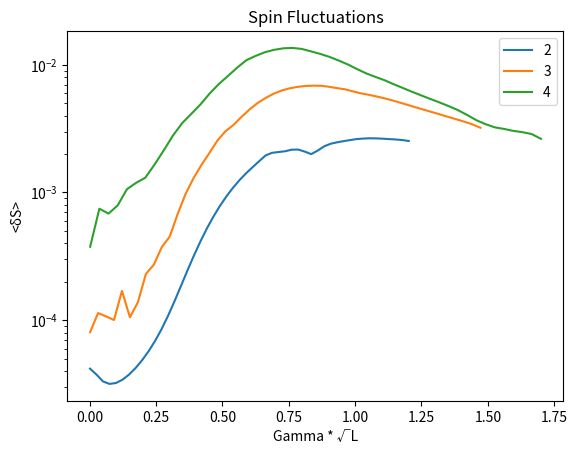

Write the Python code that produced this figure.
import numpy as np
import matplotlib.pyplot as plt
from numpy.linalg import eigvals
import scipy.sparse as sp
import scipy.sparse.linalg as spla
import pandas as pd
from scipy.optimize import brentq
# For our model, we will consider (bosons) ⊗ (spin)

# Hamiltonian parts

'''
4/6/26

NOTE to self:

- For this code, I have used Kokis sign convention for sig_Z:
    - |0> --> -1
    - |1> --> +1
- This sign convention was used for my temp fluctuation code, as well as this code
    - Going on, I keep using this sign convention unless specified
    - |0> --> -1
    - |1> --> +1
- I got magnetization at each site using -sigma_zj (rather than using koki's sign convention); the results are the same, as I only plot std here
    - If I plotted magnetization at each site, I would see a sign difference at most; however, the physics would remain the same


'''



def H_0(J, mu, L, Nb, Nd): # Nb --> Number of bosons
    dim = (2**L)
    H = np.zeros((dim, dim), dtype=np.complex128)
    s_dim = 2**L
    #h_i = 2*mu * np.random.rand(L) - mu

    seed = Nd
    #seed = np.random.randint(0, Nd+1)
    rng = np.random.Generator(np.random.MT19937(seed))
    h_i = 2*mu * rng.random(L) - mu
    #print(h_i)
    #h_i = [-0.01802542253143996, 0.07315167189045962, -0.032767256062385564, -0.11333270691216582] # NOTE: This was used to match Koki's code
    #h_i = [-0.01802542253143996, 0.07315167189045962, -0.032767256062385564, -0.11333270691216582, 0.04765435346883812, 0.026099231375528387] # NOTE: This was used to match Koki's code
    for s in range(dim):
        # Diagonal terms
        for i in range(L):
            j = (i + 1) % L
            H[s, s] += J * (1 if ((s >> i) & 1) == ((s >> j) & 1) else -1)
#        for i in range(L):
            H[s, s] += h_i[i] * (-1 if ((s >> i) & 1) == 0 else 1) # >> is a right ward shift (cutting off bits on the right)

    H = np.kron(np.eye(Nb), H)  # Extend to bosonic space
    return H

def H_1(L, Nb):
    dim = 2**L
    H = np.zeros((dim, dim), dtype=np.complex128)

    for s in range(dim):
        # Off-diagonal terms
        for i in range(L):
            s2 = (s) ^ (1 << i)  # << Flip the i-th spin; It is a left ward shift (adding zeros on the right)
            H[s2, s] += 1.0  # NOTE: To understand code, think of H[s2, s] as <s2|H|s> --> i.e. What you would expect this to give you
    H = np.kron(np.eye(Nb), H)  #
    return H

def create_b(Nb, alpha, L):
    """
    Construct truncated bosonic annihilation operator
    in Nb-dimensional Fock basis.
    """
    data = np.sqrt(np.arange(1, Nb))   # √1, √2, ..., √(Nb-1)
    b = np.diag(data, k=1)
    #b.setdiag(-1*alpha)  # Add the displacement term to the diagonal if code doesn't work
    b = np.kron(b, np.eye(2**L))  # Extend to spin space
    return b

def b_dagger_b(omega, b, b_dagger, L):
    H = omega * b_dagger @ b
    return H

# Transition matrix --> Rho SS


def transition_A(U, b, H_number, kappa, omega, L, Nb):
    dim_total = (2**L) * Nb
    A = np.zeros((dim_total, dim_total), dtype=np.complex128)
    # for m in range(dim_total):
    #     U_m = U[:, m].conj().T  # m-th eigenvector of H
    #     for n in range(dim_total):
    #         U_n = U[:, n]  # n-th eigenvector of H
    #         if n == m:
    #             first_term = np.abs(U_m @ b @ U_n)**2
    #             second_term = U_m @ H_number @ U_n 
    #             A[m, n] = first_term - second_term
    #         else:
    #             first_term = np.abs(U_m @ b @ U_n)**2
    #             A[m, n] = first_term
    b_rot = U.conj().T @ b @ U
    A = np.abs(b_rot)**2
    A -= np.diag(np.diag(U.conj().T @ H_number @ U).real)
    A = A.real
    kappa = 1
    A = kappa * A
    #eigenvalues, eigenvectors = spla.eigs(A, k=1, sigma=1e-20, which='LM')  # May need to change sigma...


    #NOTE: THE SPLA METHOD IS FASTER HERE

    #eigvals_A, eigvecs_A = np.linalg.eig(A) # NOTE: You can also use spla.eigs for different accuracy --> This would be best case scenario for sparse matrices
    eigvals_A, eigvecs_A = spla.eigs(A, k=1, sigma=1e-30, which='LM') #NOTE: GAMMA=0 DIFFERS BETWEEN THIS AND the numpy method --> Probably due to a degenracy in spectrum of A and they pick 2 different degenerate eigenvectors

    return eigvals_A, eigvecs_A
    #return eigenvalues, eigenvectors


# Gives c_m vector --> rho_ss = sum(c_m|m><m|)
def rho_ss(U, b, H_number, kappa, omega, L, Nb):
    eigvals_A, eigvecs_A = transition_A(U, b, H_number, kappa, omega, L, Nb)

    idx = np.argmin(np.abs(eigvals_A))
    rho_ss = eigvecs_A[:, idx]
    #rho_ss = eigvecs_A[:,0]

    #rho_ss = ei[:, 0]  # Steady state density matrix (unnormalized)
    if np.sum(rho_ss) < 0:
        rho_ss = -rho_ss   # enforce consistent sign before normalising
    rho_ss = rho_ss / np.sum(rho_ss)  # Normalize
    #return np.real(rho_ss)
    #print("rho_ss min:", rho_ss.min(), "max:", rho_ss.max(), "sum:", rho_ss.sum())
    #print(rho_ss)

    return np.real(rho_ss)

# sigma_y operator for j-th spin (only in spin space)
def sigma_zj(j, L, Nb):
    dim = 2**L
    sigma_z = np.zeros((dim, dim), dtype=np.complex128)
    for s in range(dim):
        sigma_z[s, s] += (1 if ((s >> j) & 1) == 0 else -1) # >> is a right ward shift (cutting off bits on the right)
    sigma_z = np.kron(np.eye(Nb), sigma_z)  # Extend to bosonic space
    #sigma_y = sp.kron(sp.eye(Nb), sigma_y, format='csr')
    return sigma_z

def cal_local_spin(j, rhoss, U, Nb, L):
    spin_j = sigma_zj(j, L, Nb)
    rho_ss_mat = np.diag(rhoss)
    mat = U.conj().T @ spin_j @ U
    mat = mat @ rho_ss_mat
    local_spin_ss = np.trace(mat)

    return local_spin_ss

def main():
    base_seed = 0
    GAMMA = np.linspace(0.001, .85, 50)  # NOTE: IF USING SPLA, DONT USE GAMMA TOO CLOSE TO 0
    #GAMMA = [0]
    J= -1.07
    μ = 1.2 
    Ωd = 4.0
    ω = np.pi / 0.8
    L = [2, 3, 4]
    Nb = 10
    Nd = 10
    debye_omega = 4.0
    kappa = 0
    alpha = 1
    #All_H = []

    for l in L:
        spin_fluctuation = []
        H1 = H_1(l, Nb)
        b = create_b(Nb, alpha=alpha, L=l)
        b_dagger = b.conj().T
        H_number = b_dagger_b(ω, b, b_dagger, l)
        H2 = H1 @ (b + b_dagger)
        for G in GAMMA:
            #spin_j = []
            G = G * np.power(l, 1/2)
            fluctuations = []
            C_H1 = (-8*Ωd * ω * G)/ (kappa**2 + 4*ω**2) # prefactor for H1
            H2_scaled = H2 * G
            for k in range(Nd):
                spin_j = []
                H0 = H_0(J, μ, l, Nb, k + base_seed)
                H = H0 + (H1 * C_H1) + H2_scaled + H_number

                eigvals, U = np.linalg.eigh(H)
                ss = rho_ss(U, b, H_number/ω, kappa, ω, l, Nb)
                for j in range(l):
                    spin_j.append(cal_local_spin(j, ss, U, Nb, l))
                delta_spin = np.var(spin_j)
                # delta_spin = np.std(spin_j)
                #mean = np.mean(spin_j)
                #fluctuations.append(delta_spin/mean)
                fluctuations.append(delta_spin)
                print("Iteration "+ str(k) + " for L "+ str(l))
            spin_fluctuation.append(np.mean(fluctuations))
        plt.plot(GAMMA * np.power(l, 1/2), spin_fluctuation, label = l)
        #plt.plot(GAMMA, spin_fluctuation, label = l)
        plt.xlabel("Gamma * √L")
        plt.yscale("log")
        plt.ylabel("<δS>")
        plt.title("Spin Fluctuations")
        plt.legend()

    plt.show()
    #print(f"Fluctuation: {spin_fluctuation}")

main()
